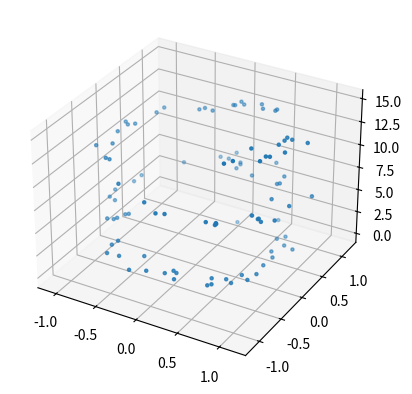

Here is the Python script that generated this plot:
import matplotlib.pyplot as plt
import numpy as np

fig = plt.figure()
ax = plt.axes(projection='3d')

zdata = 15 * np.random.random(100)
xdata = np.sin(zdata) + 0.1 * np.random.randn(100)
ydata = np.cos(zdata) + 0.1 * np.random.randn(100)
ax.scatter3D(xdata, ydata, zdata, marker='.');
plt.show()

